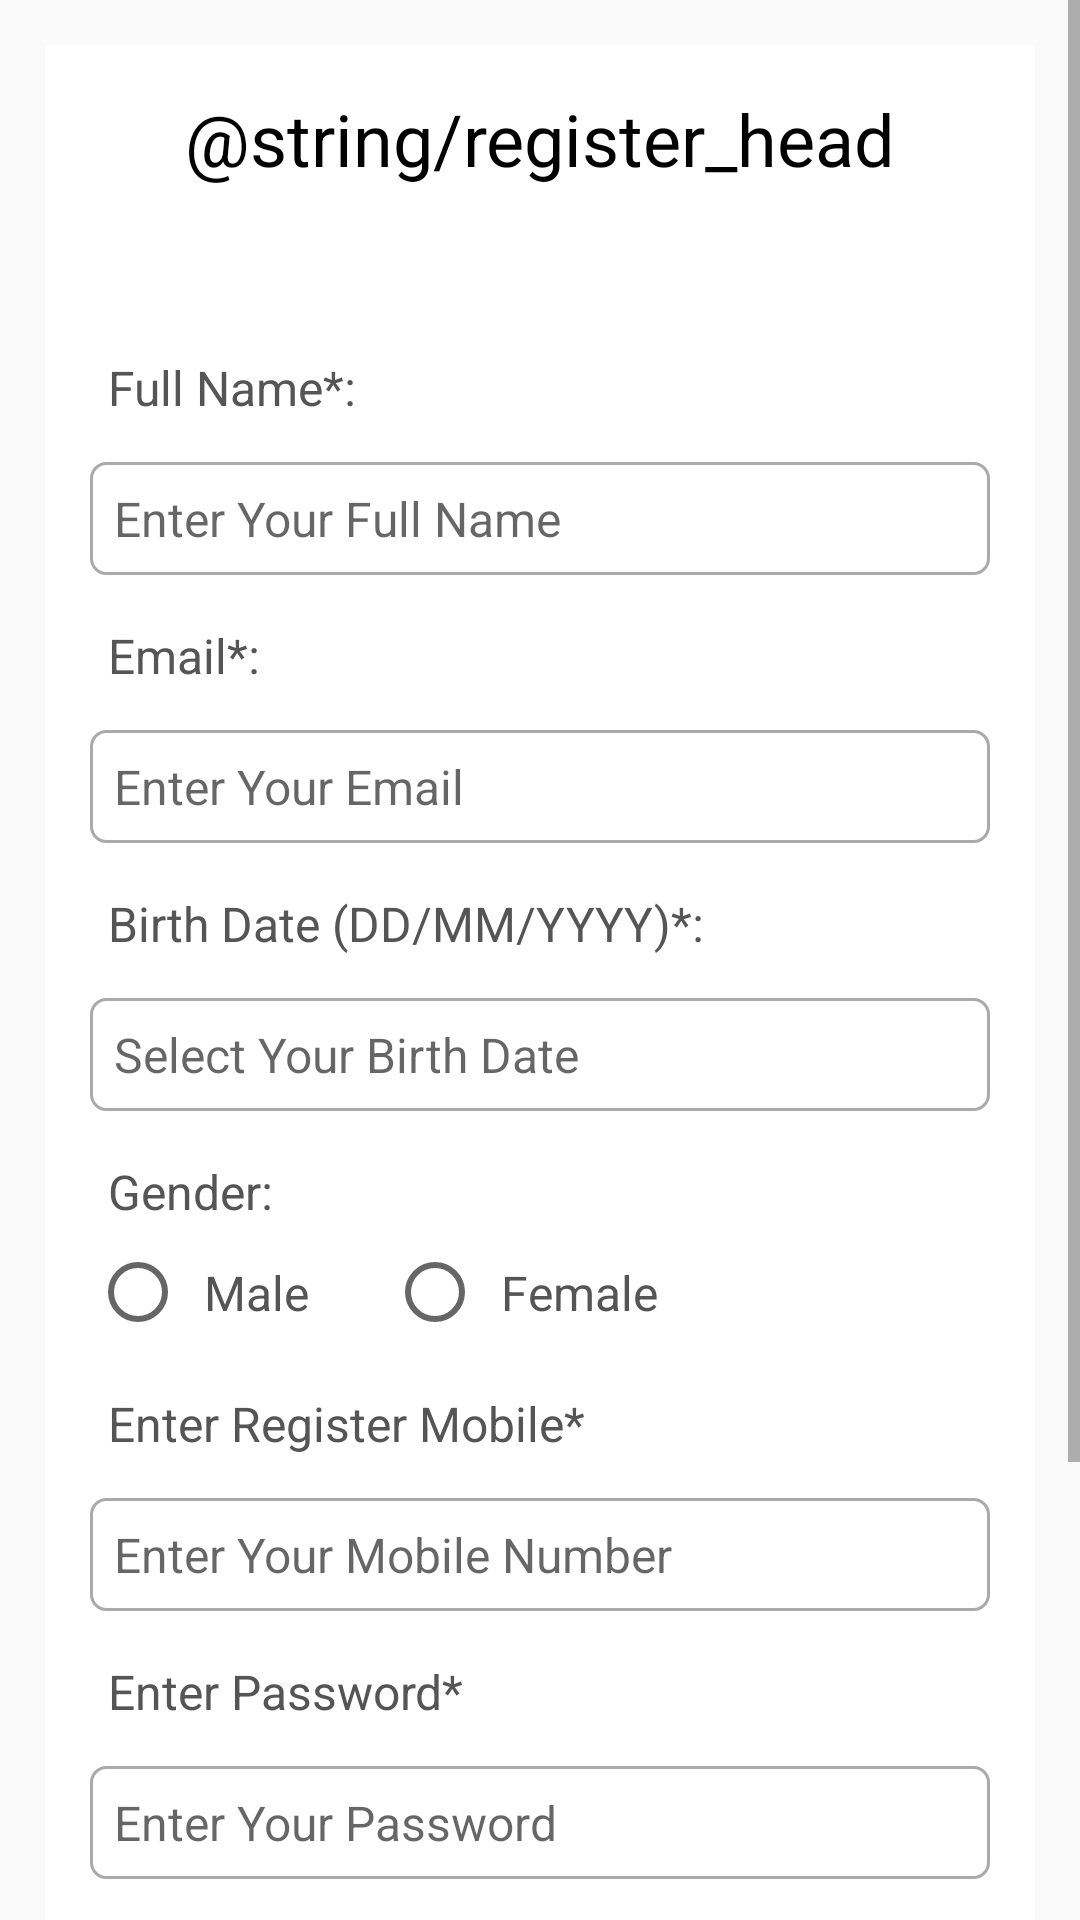

Reconstruct the res/layout file that produces this screen, plus the resources it refers to.
<!-- AndroidManifest.xml: application theme Theme.Annapurnata -->
<!-- res/layout/activity_register.xml -->
<?xml version="1.0" encoding="utf-8"?>
<ScrollView
    xmlns:android="http://schemas.android.com/apk/res/android"
    xmlns:app="http://schemas.android.com/apk/res-auto"
    xmlns:tools="http://schemas.android.com/tools"
    android:layout_width="match_parent"
    android:layout_height="match_parent"
    tools:context=".RegisterActivity">

    <RelativeLayout
        android:layout_width="match_parent"
        android:layout_height="wrap_content"
        android:background="@color/white"
        android:layout_margin="15dp"
        android:padding="15dp">

        <TextView
            android:layout_width="match_parent"
            android:layout_height="wrap_content"
            android:id="@+id/register_head"
            android:textColor="@color/black"
            android:text="@string/register_head"
            android:textAppearance="@style/TextAppearance.AppCompat.Headline"
            android:layout_centerHorizontal="true"
            android:textAlignment="center">

        </TextView>

        <TextView
            android:layout_width="match_parent"
            android:layout_height="wrap_content"
            android:id="@+id/name_id"
            android:layout_below="@+id/register_head"
            android:text="Full Name*:"
            android:textColor="#555555"
            android:layout_marginTop="50dp"
            android:textSize="16dp"
            android:padding="6dp">
        </TextView>

        <EditText
            android:layout_width="match_parent"
            android:layout_height="wrap_content"
            android:id="@+id/edit_fullName"
            android:inputType="textPersonName"
            android:layout_below="@+id/name_id"
            android:hint="Enter Your Full Name"
            android:layout_marginTop="8dp"
            android:padding="8dp"
            android:textSize="16sp"
            android:background="@drawable/border">
        </EditText>

        <TextView
            android:layout_width="match_parent"
            android:layout_height="wrap_content"
            android:id="@+id/email_id"
            android:layout_below="@+id/edit_fullName"
            android:text="Email*:"
            android:textColor="#555555"
            android:layout_marginTop="10dp"
            android:textSize="16dp"
            android:padding="6dp">
        </TextView>

        <EditText
            android:layout_width="match_parent"
            android:layout_height="wrap_content"
            android:id="@+id/edit_Email"
            android:inputType="textEmailAddress"
            android:layout_below="@+id/email_id"
            android:hint="Enter Your Email"
            android:layout_marginTop="8dp"
            android:padding="8dp"
            android:textSize="16sp"
            android:background="@drawable/border">
        </EditText>

        <TextView
            android:layout_width="match_parent"
            android:layout_height="wrap_content"
            android:id="@+id/birth_id"
            android:layout_below="@+id/edit_Email"
            android:text="Birth Date (DD/MM/YYYY)*:"
            android:textColor="#555555"
            android:layout_marginTop="10dp"
            android:textSize="16dp"
            android:padding="6dp">
        </TextView>

        <EditText
            android:layout_width="match_parent"
            android:layout_height="wrap_content"
            android:id="@+id/edit_Birth"
            android:inputType="date"
            android:layout_below="@+id/birth_id"
            android:hint="Select Your Birth Date"
            android:layout_marginTop="8dp"
            android:padding="8dp"
            android:textSize="16sp"
            android:background="@drawable/border"
            android:focusable="false">
        </EditText>

        <TextView
            android:layout_width="match_parent"
            android:layout_height="wrap_content"
            android:id="@+id/gender_id"
            android:layout_below="@+id/edit_Birth"
            android:text="Gender:"
            android:textColor="#555555"
            android:layout_marginTop="10dp"
            android:textSize="16dp"
            android:padding="6dp">
        </TextView>

        <RadioGroup
            android:layout_width="match_parent"
            android:layout_height="wrap_content"
            android:orientation="horizontal"
            android:id="@+id/radio_id"
            android:layout_below="@+id/gender_id">
            <RadioButton
                android:layout_width="wrap_content"
                android:layout_height="wrap_content"
                android:text="Male"
                android:textColor="#555555"
                android:padding="6dp"
                android:textSize="16dp"
                android:id="@+id/male_id">

            </RadioButton>
            <RadioButton
                android:layout_width="wrap_content"
                android:layout_height="wrap_content"
                android:text="Female"
                android:textColor="#555555"
                android:layout_marginLeft="20dp"
                android:padding="6dp"
                android:textSize="16dp"
                android:id="@+id/female_id">
            </RadioButton>


        </RadioGroup>


        <TextView
            android:layout_width="match_parent"
            android:layout_height="wrap_content"
            android:id="@+id/mobile_id"
            android:layout_below="@+id/radio_id"
            android:text="Enter Register Mobile*"
            android:textColor="#555555"
            android:layout_marginTop="10dp"
            android:textSize="16dp"
            android:padding="6dp">
        </TextView>

        <EditText
            android:layout_width="match_parent"
            android:layout_height="wrap_content"
            android:id="@+id/edit_Mobile"
            android:inputType="phone"
            android:layout_below="@+id/mobile_id"
            android:hint="Enter Your Mobile Number"
            android:layout_marginTop="8dp"
            android:padding="8dp"
            android:textSize="16sp"
            android:background="@drawable/border">
        </EditText>

        <TextView
            android:layout_width="match_parent"
            android:layout_height="wrap_content"
            android:id="@+id/password_id"
            android:layout_below="@+id/edit_Mobile"
            android:text="Enter Password*"
            android:textColor="#555555"
            android:layout_marginTop="10dp"
            android:textSize="16dp"
            android:padding="6dp">
        </TextView>

        <EditText
            android:layout_width="match_parent"
            android:layout_height="wrap_content"
            android:id="@+id/edit_Password"
            android:inputType="textPassword"
            android:layout_below="@+id/password_id"
            android:hint="Enter Your Password"
            android:layout_marginTop="8dp"
            android:padding="8dp"
            android:textSize="16sp"
            android:background="@drawable/border">
        </EditText>

        <TextView
            android:layout_width="match_parent"
            android:layout_height="wrap_content"
            android:id="@+id/Repassword_id"
            android:layout_below="@+id/edit_Password"
            android:text="Confirm Password*"
            android:textColor="#555555"
            android:layout_marginTop="10dp"
            android:textSize="16dp"
            android:padding="6dp">
        </TextView>

        <EditText
            android:layout_width="match_parent"
            android:layout_height="wrap_content"
            android:id="@+id/Reedit_Password"
            android:inputType="textPassword"
            android:layout_below="@+id/Repassword_id"
            android:hint="Enter Your Re-Password"
            android:layout_marginTop="8dp"
            android:padding="8dp"
            android:textSize="16sp"
            android:background="@drawable/border">
        </EditText>

        <Button
            android:layout_width="match_parent"
            android:layout_height="wrap_content"
            android:id="@+id/register_btn"
            android:text="Register"
            android:layout_below="@+id/Reedit_Password"
            android:layout_marginTop="50dp"
            android:background="@drawable/btn_border"
            android:layout_marginLeft="70dp"
            android:layout_marginRight="70dp"
            android:layout_marginBottom="12dp"
            android:textColor="@color/white">
        </Button>

        <ProgressBar
            android:layout_width="wrap_content"
            android:layout_height="wrap_content"
            android:elevation="10dp"
            android:layout_centerHorizontal="true"
            android:layout_centerVertical="true"
            android:id="@+id/progress_circular"
            android:visibility="gone">

        </ProgressBar>


    </RelativeLayout>

</ScrollView>
<!-- resources referenced by this layout -->
<resources>
  <!-- drawable border (drawable) -->
  <?xml version="1.0" encoding="utf-8"?>
  <shape xmlns:android="http://schemas.android.com/apk/res/android">
  
      <solid android:color="@color/white"></solid>
  
      <stroke android:width="1dp" android:color="#AAAAAA">
  
      </stroke>
  
      <corners android:radius="5dp">
  
      </corners>
  
  </shape>
  <!-- drawable btn_border (drawable) -->
  <?xml version="1.0" encoding="utf-8"?>
  <shape xmlns:android="http://schemas.android.com/apk/res/android">
  
      <stroke android:width="1dp" android:color="#AAAAAA">
  
      </stroke>
  
      <corners android:radius="5dp">
  
      </corners>
  </shape>
  <style name="Theme.Annapurnata" parent="Base.Theme.Annapurnata" />
  <style name="Base.Theme.Annapurnata" parent="Theme.AppCompat.Light.NoActionBar">
          
          
      </style>
  <!-- not gathered from this repository: default colours our renderer supplied (Android Studio template values) -->
  <color name="black">#FF000000</color>
  <color name="white">#FFFFFFFF</color>
</resources>
